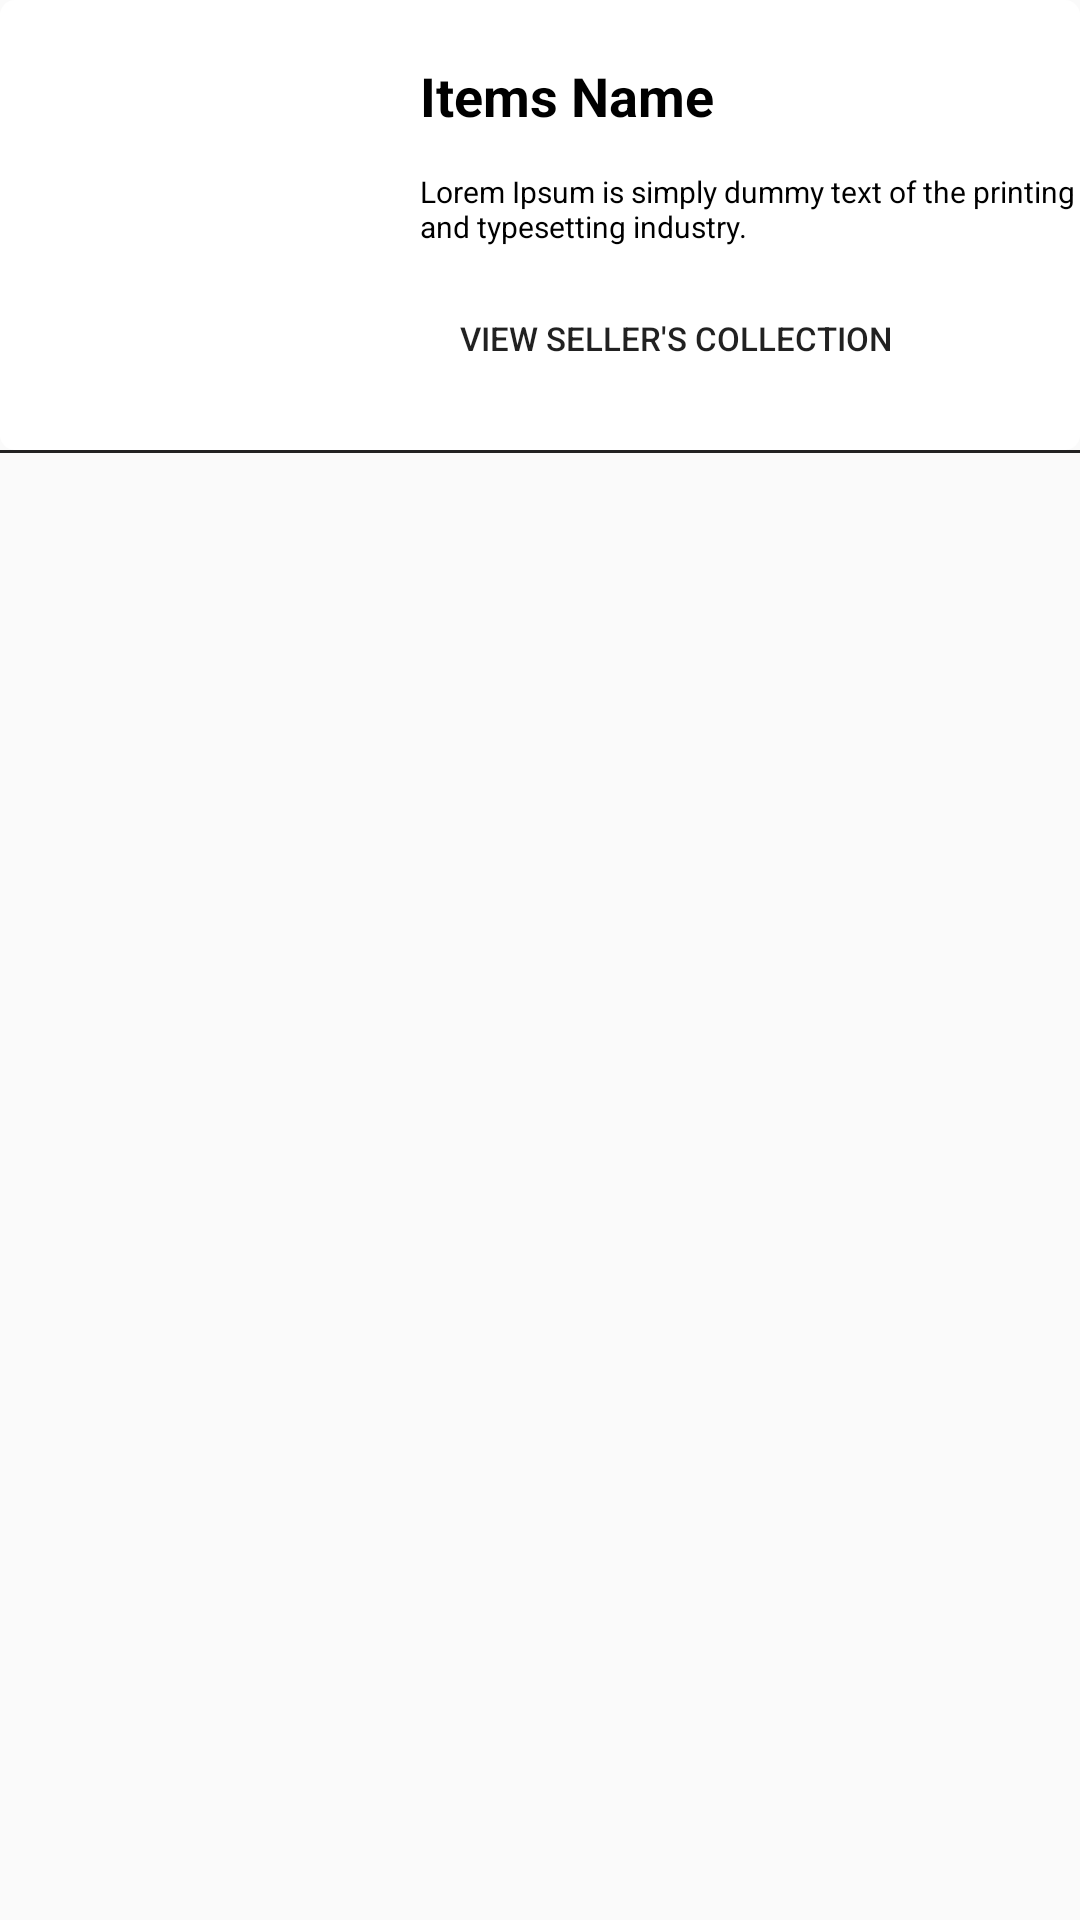

Reconstruct the res/layout file that produces this screen, plus the resources it refers to.
<!-- AndroidManifest.xml: application theme AppTheme -->
<!-- res/layout/category_product_item.xml -->
<?xml version="1.0" encoding="utf-8"?>
<LinearLayout xmlns:android="http://schemas.android.com/apk/res/android"
    xmlns:app="http://schemas.android.com/apk/res-auto"
    android:layout_width="match_parent"
    android:layout_height="158dp"
    android:orientation="vertical">


    <RelativeLayout
        android:layout_width="match_parent"
        android:layout_height="150dp"
        android:background="@drawable/corner_rounded">

        <LinearLayout
            android:layout_toRightOf="@+id/product_category_image"
            android:layout_width="wrap_content"
            android:layout_height="match_parent"
            android:layout_alignParentRight="true"
            android:gravity="center_vertical"
            android:orientation="vertical">

            <TextView
                android:id="@+id/product_category_name"
                android:layout_width="match_parent"
                android:layout_height="wrap_content"
                android:text="Items Name"
                android:textColor="#000"
                android:textStyle="bold"
                android:textSize="18sp"
                android:layout_marginBottom="10dp"
                />
            <TextView
                android:id="@+id/product_category_detail"
                android:layout_width="match_parent"
                android:layout_height="wrap_content"
                android:layout_marginTop="3dp"
                android:textSize="10sp"
                android:textColor="#000"
                android:text="Lorem Ipsum is simply dummy text of the printing and typesetting industry."
                android:maxLines="3"
                android:layout_marginBottom="10dp"
                />

            <Button
                android:id="@+id/view_product"
                android:layout_width="170dp"
                android:layout_height="35dp"
                android:layout_marginTop="3dp"
                android:text="VIEW SELLER'S COLLECTION"
                android:textSize="11sp"
                android:background="@drawable/rounded"/>

        </LinearLayout>

        <ImageView
            android:id="@+id/product_category_image"
            android:layout_width="130dp"
            android:layout_height="150dp"
            android:scaleType="fitXY"
            android:src="@drawable/curso_online_coaching"
            android:layout_marginLeft="5dp"
            android:layout_marginRight="5dp"
            android:layout_centerVertical="true"
            android:layout_alignParentLeft="true"
            android:layout_alignParentStart="true"

            />

    </RelativeLayout>
    <View
        android:layout_width="match_parent"
        android:layout_height="1dp"
        android:background="#232222">

    </View>
</LinearLayout>
<!-- resources referenced by this layout -->
<resources>
  <!-- drawable corner_rounded (drawable) -->
  <?xml version="1.0" encoding="utf-8"?>
  <shape xmlns:android="http://schemas.android.com/apk/res/android" android:shape="rectangle" >
      <corners
          android:radius="5dp"
          />
      <solid
         android:color="#fff"
          />
      <padding
          android:left="0dp"
          android:top="0dp"
          android:right="0dp"
          android:bottom="0dp"
          />
  </shape>
  <style name="AppTheme" parent="Theme.AppCompat.Light.DarkActionBar">
          
          <item name="colorPrimary">@color/colorPrimary</item>
          <item name="colorPrimaryDark">@color/colorPrimaryDark</item>
          <item name="colorAccent">@color/colorAccent</item>
          <item name="windowActionBar">false</item>
          <item name="windowNoTitle">true</item>
      </style>
  <color name="colorPrimary">#00b400</color>
  <color name="colorPrimaryDark">#098700</color>
  <color name="colorAccent">#FF4081</color>
</resources>
